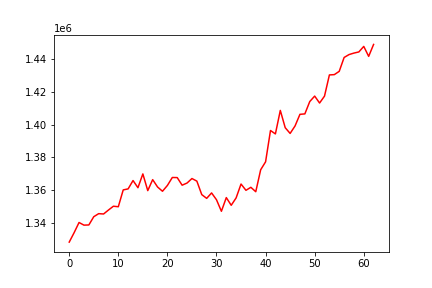

The table this chart was drawn from, first rows:
, 0
0, 1328499
1, 1334250
2, 1340435
3, 1338833
4, 1338947
5, 1343961
6, 1345816
7, 1345621
8, 1348040
9, 1350338
10, 1350029
11, 1360271
12, 1360894
13, 1365970
14, 1361610
15, 1370004
16, 1359833
17, 1366526
18, 1362032
19, 1359455
20, 1362983
21, 1367830
22, 1367767
23, 1363143
24, 1364449
25, 1367190
26, 1365613
27, 1357403
28, 1355125
29, 1358428
30, 1354282
31, 1347269
32, 1355588
33, 1350911
34, 1355420
35, 1363855
36, 1360028
37, 1361853
38, 1359164
39, 1372531
40, 1377365
41, 1396420
42, 1394342
43, 1408645
44, 1398118
45, 1394646
46, 1399179
47, 1406270
48, 1406527
49, 1414044
50, 1417361
51, 1413140
52, 1417334
53, 1430239
54, 1430426
55, 1432417
56, 1440868
57, 1442628
58, 1443538
59, 1444236
... 3 more rows
